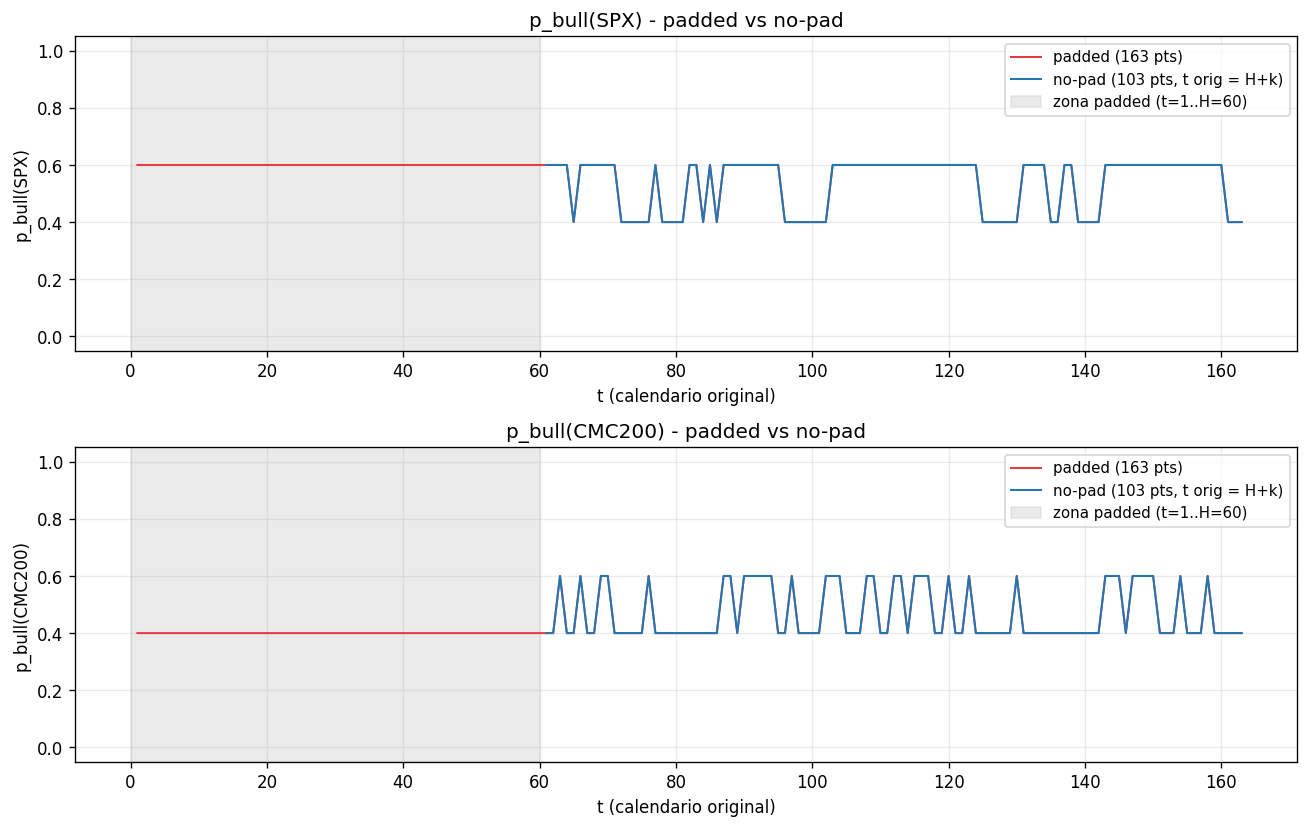

Data behind this chart, as committed beside it:
asset, setup, t_orig, p_bull
SPX, padded, 1, 0.6
SPX, padded, 2, 0.6
SPX, padded, 3, 0.6
SPX, padded, 4, 0.6
SPX, padded, 5, 0.6
SPX, padded, 6, 0.6
SPX, padded, 7, 0.6
SPX, padded, 8, 0.6
SPX, padded, 9, 0.6
SPX, padded, 10, 0.6
SPX, padded, 11, 0.6
SPX, padded, 12, 0.6
SPX, padded, 13, 0.6
SPX, padded, 14, 0.6
SPX, padded, 15, 0.6
SPX, padded, 16, 0.6
SPX, padded, 17, 0.6
SPX, padded, 18, 0.6
SPX, padded, 19, 0.6
SPX, padded, 20, 0.6
SPX, padded, 21, 0.6
SPX, padded, 22, 0.6
SPX, padded, 23, 0.6
SPX, padded, 24, 0.6
SPX, padded, 25, 0.6
SPX, padded, 26, 0.6
SPX, padded, 27, 0.6
SPX, padded, 28, 0.6
SPX, padded, 29, 0.6
SPX, padded, 30, 0.6
SPX, padded, 31, 0.6
SPX, padded, 32, 0.6
SPX, padded, 33, 0.6
SPX, padded, 34, 0.6
SPX, padded, 35, 0.6
SPX, padded, 36, 0.6
SPX, padded, 37, 0.6
SPX, padded, 38, 0.6
SPX, padded, 39, 0.6
SPX, padded, 40, 0.6
SPX, padded, 41, 0.6
SPX, padded, 42, 0.6
SPX, padded, 43, 0.6
SPX, padded, 44, 0.6
SPX, padded, 45, 0.6
SPX, padded, 46, 0.6
SPX, padded, 47, 0.6
SPX, padded, 48, 0.6
SPX, padded, 49, 0.6
SPX, padded, 50, 0.6
SPX, padded, 51, 0.6
SPX, padded, 52, 0.6
SPX, padded, 53, 0.6
SPX, padded, 54, 0.6
SPX, padded, 55, 0.6
SPX, padded, 56, 0.6
SPX, padded, 57, 0.6
SPX, padded, 58, 0.6
SPX, padded, 59, 0.6
SPX, padded, 60, 0.6
... 472 more rows
